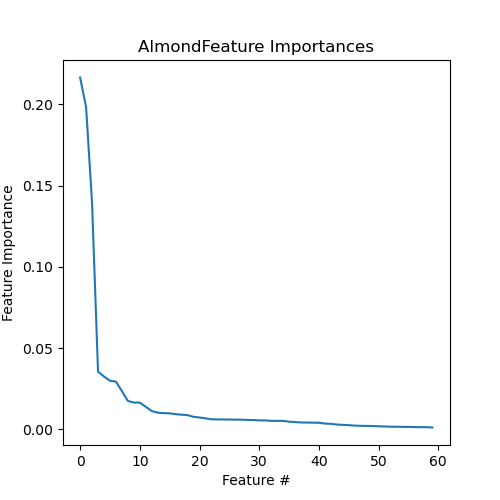

The table this chart was drawn from, first rows:
Feature, Importance
MAR08426, 0.2166
MAR03816, 0.1984
MAR11305, 0.1395
MAR04646, 0.03553
MAR04649, 0.03252
MAR04650, 0.02992
MAR04648, 0.02943
MAR04302, 0.02355
MAR07706, 0.01749
MAR04518, 0.0165
MAR08779, 0.01645
MAR07703, 0.01391
MAR08582, 0.01126
MAR04690, 0.01028
MAR01649, 0.009977
MAR08416, 0.00989
MAR04777, 0.009371
MAR00648, 0.009027
MAR04776, 0.008748
MAR04788, 0.007695
MAR03903, 0.007319
MAR00649, 0.006758
MAR04791, 0.006207
MAR04087, 0.00612
MAR03744, 0.006099
MAR04789, 0.006033
MAR08539, 0.006006
MAR00622, 0.005971
MAR04091, 0.005825
MAR08589, 0.005733
MAR08587, 0.005548
MAR03747, 0.005499
MAR03989, 0.005243
MAR04520, 0.00524
MAR04284, 0.005224
MAR03778, 0.004722
MAR03777, 0.004477
MAR03940, 0.004241
MAR04323, 0.004192
MAR06768, 0.004124
MAR06923, 0.004073
MAR04519, 0.003566
MAR04089, 0.003425
MAR04406, 0.002973
MAR03883, 0.002771
MAR08755, 0.002579
MAR03765, 0.002334
MAR06780, 0.002181
MAR04300, 0.002128
MAR04034, 0.002045
MAR04808, 0.00192
MAR03892, 0.001775
MAR03890, 0.001629
MAR04194, 0.001615
MAR03831, 0.001538
MAR04260, 0.001515
MAR04174, 0.001423
MAR04046, 0.001355
MAR08607, 0.001345
MAR09802, 0.001152
